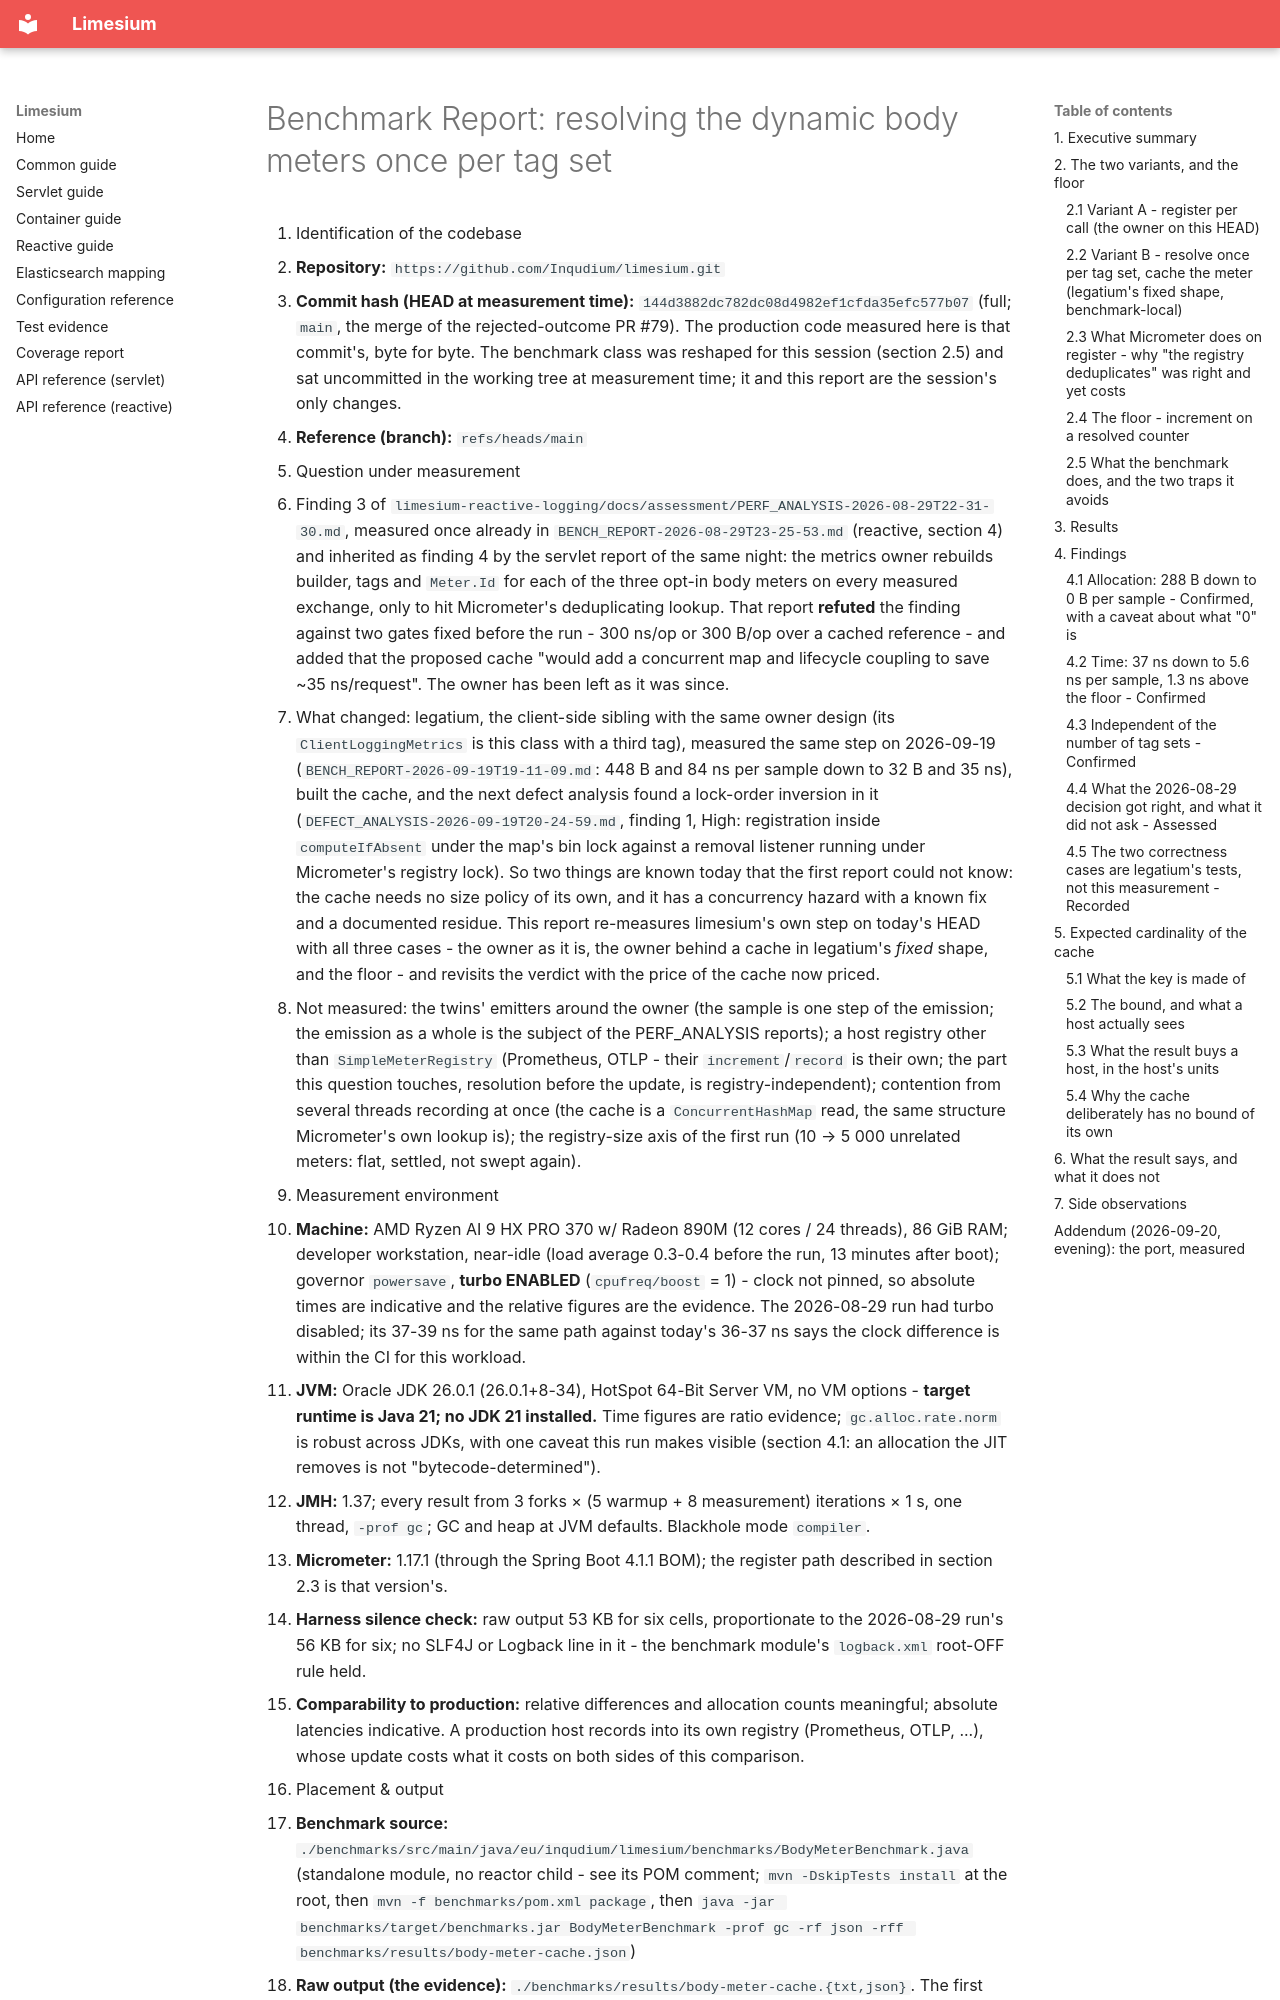

repository: Inqudium/limesium · page: assessment/BENCH_REPORT-2026-09-20T10-23-42/index.html · generator: mkdocs

# Benchmark Report: resolving the dynamic body meters once per tag set

1. Identification of the codebase
   - **Repository:** `https://github.com/Inqudium/limesium.git`
   - **Commit hash (HEAD at measurement time):** `144d3882dc782dc08d4982ef1cfda35efc577b07` (full; `main`, the merge of the rejected-outcome PR #79). The production code measured here is that commit's, byte for byte. The benchmark class was reshaped for this session (section 2.5) and sat uncommitted in the working tree at measurement time; it and this report are the session's only changes.
   - **Reference (branch):** `refs/heads/main`
2. Question under measurement
   - Finding 3 of `limesium-reactive-logging/docs/assessment/PERF_ANALYSIS-2026-08-29T22-31-30.md`, measured once already in `BENCH_REPORT-2026-08-29T23-25-53.md` (reactive, section 4) and inherited as finding 4 by the servlet report of the same night: the metrics owner rebuilds builder, tags and `Meter.Id` for each of the three opt-in body meters on every measured exchange, only to hit Micrometer's deduplicating lookup. That report **refuted** the finding against two gates fixed before the run - 300 ns/op or 300 B/op over a cached reference - and added that the proposed cache "would add a concurrent map and lifecycle coupling to save ~35 ns/request". The owner has been left as it was since.
   - What changed: legatium, the client-side sibling with the same owner design (its `ClientLoggingMetrics` is this class with a third tag), measured the same step on 2026-09-19 (`BENCH_REPORT-2026-09-19T19-11-09.md`: 448 B and 84 ns per sample down to 32 B and 35 ns), built the cache, and the next defect analysis found a lock-order inversion in it (`DEFECT_ANALYSIS-2026-09-19T20-24-59.md`, finding 1, High: registration inside `computeIfAbsent` under the map's bin lock against a removal listener running under Micrometer's registry lock). So two things are known today that the first report could not know: the cache needs no size policy of its own, and it has a concurrency hazard with a known fix and a documented residue. This report re-measures limesium's own step on today's HEAD with all three cases - the owner as it is, the owner behind a cache in legatium's *fixed* shape, and the floor - and revisits the verdict with the price of the cache now priced.
   - Not measured: the twins' emitters around the owner (the sample is one step of the emission; the emission as a whole is the subject of the PERF_ANALYSIS reports); a host registry other than `SimpleMeterRegistry` (Prometheus, OTLP - their `increment`/`record` is their own; the part this question touches, resolution before the update, is registry-independent); contention from several threads recording at once (the cache is a `ConcurrentHashMap` read, the same structure Micrometer's own lookup is); the registry-size axis of the first run (10 → 5 000 unrelated meters: flat, settled, not swept again).
3. Measurement environment
   - **Machine:** AMD Ryzen AI 9 HX PRO 370 w/ Radeon 890M (12 cores / 24 threads), 86 GiB RAM; developer workstation, near-idle (load average 0.3-0.4 before the run, 13 minutes after boot); governor `powersave`, **turbo ENABLED** (`cpufreq/boost` = 1) - clock not pinned, so absolute times are indicative and the relative figures are the evidence. The 2026-08-29 run had turbo disabled; its 37-39 ns for the same path against today's 36-37 ns says the clock difference is within the CI for this workload.
   - **JVM:** Oracle JDK 26.0.1 (26.0.1+8-34), HotSpot 64-Bit Server VM, no VM options - **target runtime is Java 21; no JDK 21 installed.** Time figures are ratio evidence; `gc.alloc.rate.norm` is robust across JDKs, with one caveat this run makes visible (section 4.1: an allocation the JIT removes is not "bytecode-determined").
   - **JMH:** 1.37; every result from 3 forks × (5 warmup + 8 measurement) iterations × 1 s, one thread, `-prof gc`; GC and heap at JVM defaults. Blackhole mode `compiler`.
   - **Micrometer:** 1.17.1 (through the Spring Boot 4.1.1 BOM); the register path described in section 2.3 is that version's.
   - **Harness silence check:** raw output 53 KB for six cells, proportionate to the 2026-08-29 run's 56 KB for six; no SLF4J or Logback line in it - the benchmark module's `logback.xml` root-OFF rule held.
   - **Comparability to production:** relative differences and allocation counts meaningful; absolute latencies indicative. A production host records into its own registry (Prometheus, OTLP, ...), whose update costs what it costs on both sides of this comparison.
4. Placement & output
   - **Benchmark source:** `./benchmarks/src/main/java/eu/inqudium/limesium/benchmarks/BodyMeterBenchmark.java` (standalone module, no reactor child - see its POM comment; `mvn -DskipTests install` at the root, then `mvn -f benchmarks/pom.xml package`, then `java -jar benchmarks/target/benchmarks.jar BodyMeterBenchmark -prof gc -rf json -rff benchmarks/results/body-meter-cache.json`)
   - **Raw output (the evidence):** `./benchmarks/results/body-meter-cache.{txt,json}`. The f
